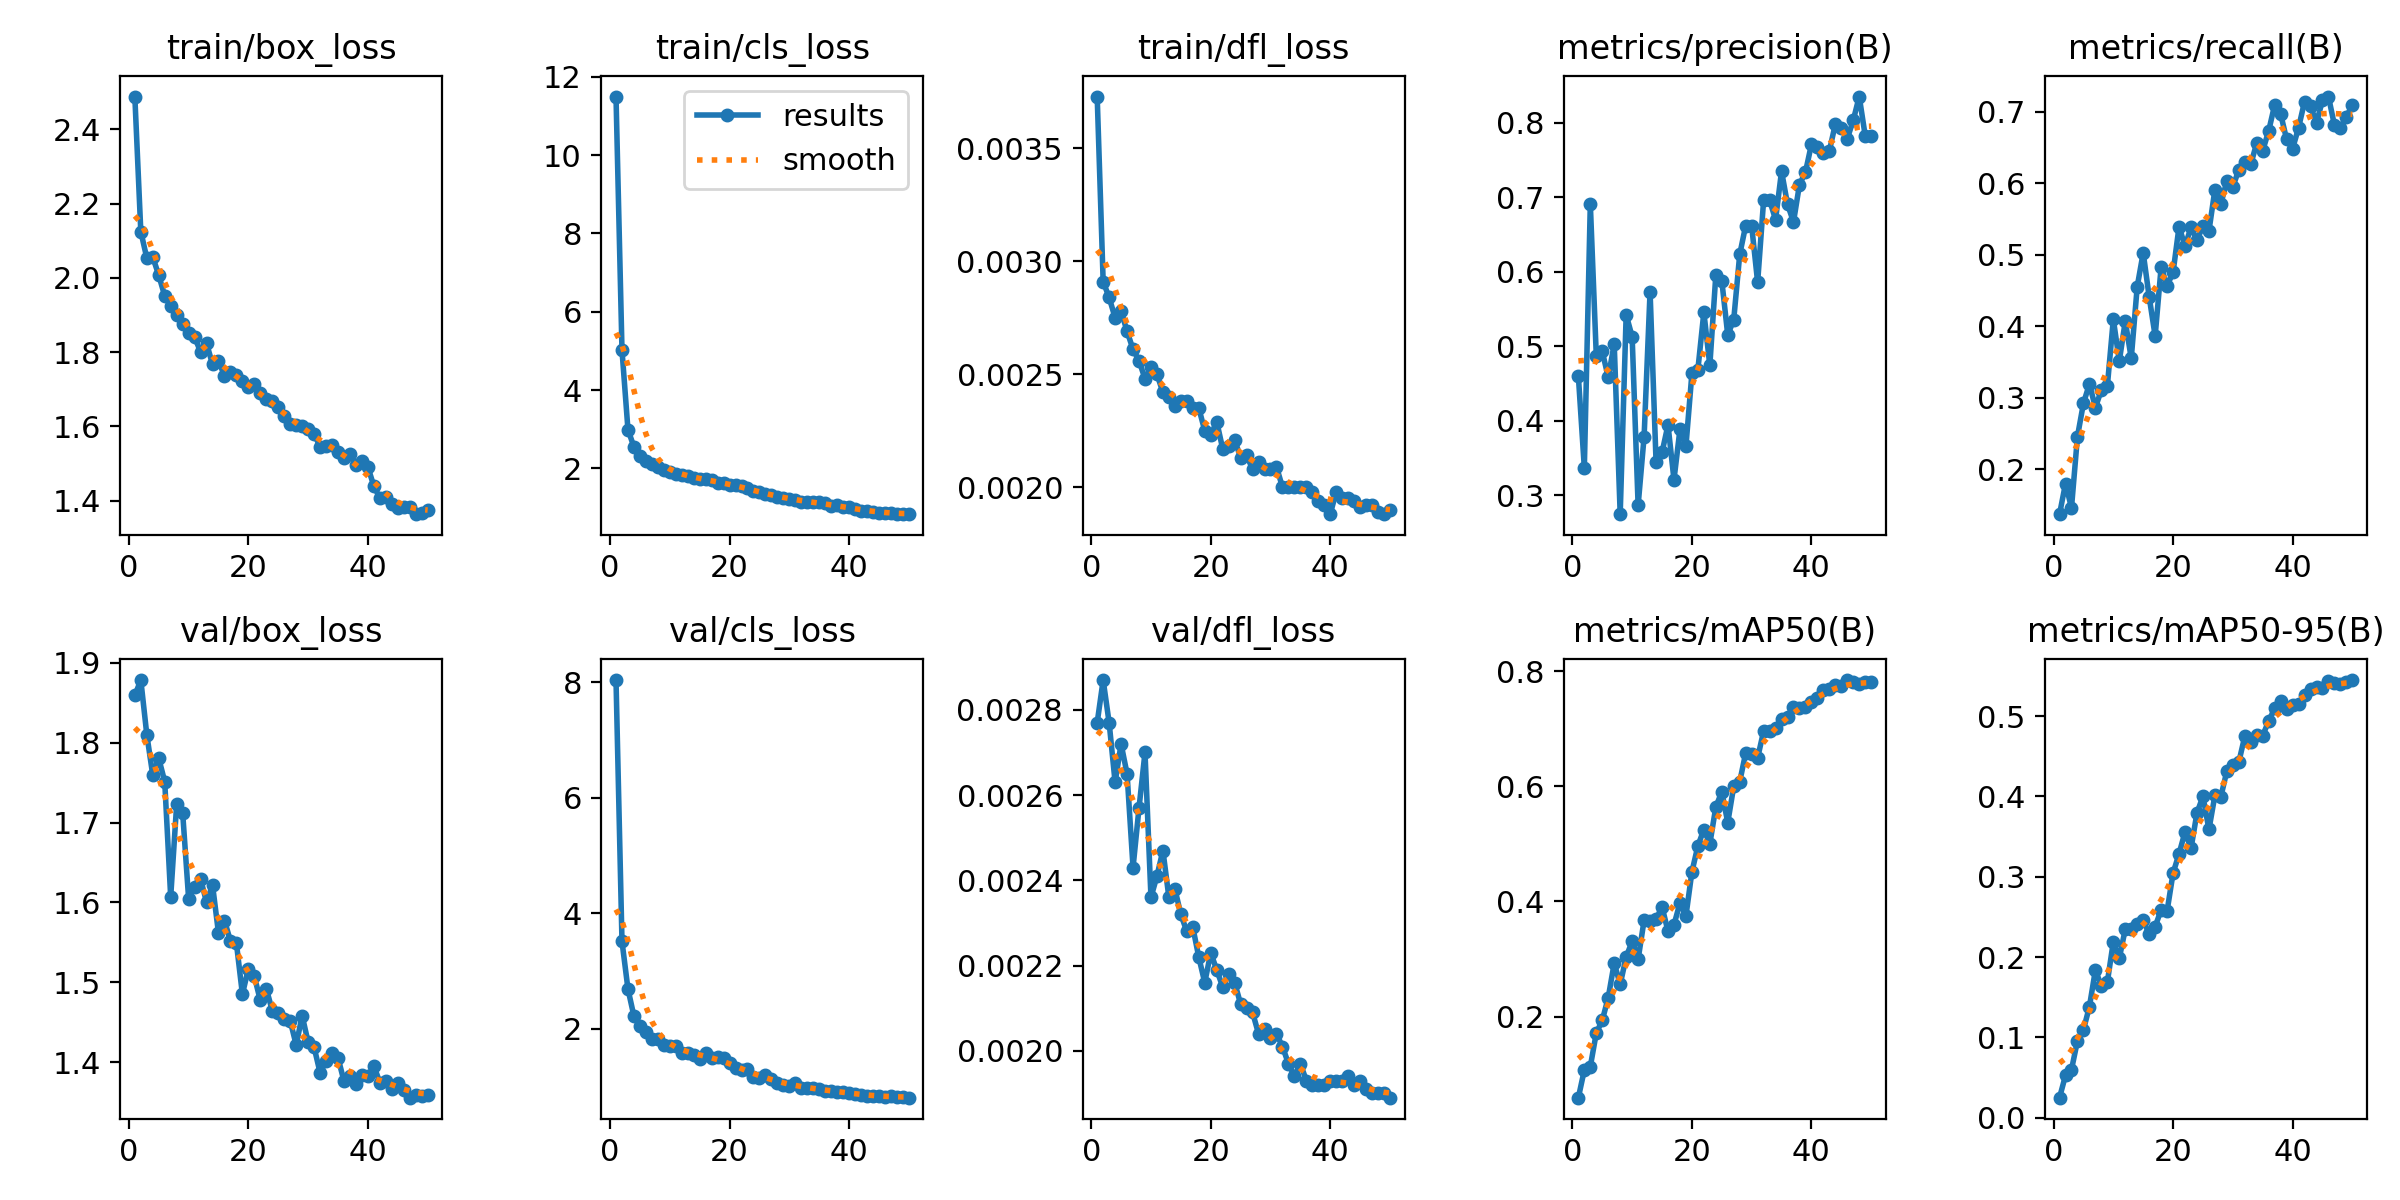

The data file committed next to this chart (first rows):
epoch, time, train/box_loss, train/cls_loss, train/dfl_loss, metrics/precision(B), metrics/recall(B), metrics/mAP50(B), metrics/mAP50-95(B), val/box_loss, val/cls_loss, val/dfl_loss, lr/pg0, lr/pg1, lr/pg2
1, 2254, 2.489, 11.5, 0.00373, 0.46, 0.1374, 0.05916, 0.025, 1.859, 8.035, 0.00277, 0.0003698, 0.0003698, 0.0003698
2, 4366, 2.125, 5.019, 0.00291, 0.3367, 0.1802, 0.1073, 0.05278, 1.878, 3.51, 0.00287, 0.0007254, 0.0007254, 0.0007254
3, 6365, 2.054, 2.988, 0.00284, 0.6913, 0.1463, 0.1131, 0.0599, 1.81, 2.684, 0.00277, 0.001066, 0.001066, 0.001066
4, 8369, 2.056, 2.548, 0.00275, 0.4875, 0.246, 0.1714, 0.09583, 1.759, 2.214, 0.00263, 0.001045, 0.001045, 0.001045
5, 10365, 2.007, 2.308, 0.00278, 0.4931, 0.2924, 0.1933, 0.1095, 1.78, 2.05, 0.00272, 0.001023, 0.001023, 0.001023
6, 12308, 1.951, 2.187, 0.00269, 0.4584, 0.3195, 0.2331, 0.1383, 1.751, 1.945, 0.00265, 0.001001, 0.001001, 0.001001
7, 14173, 1.925, 2.119, 0.00261, 0.5032, 0.2864, 0.2928, 0.1839, 1.607, 1.821, 0.00243, 0.000979, 0.000979, 0.000979
8, 16315, 1.9, 2.038, 0.00256, 0.2747, 0.3112, 0.2559, 0.1641, 1.723, 1.818, 0.00257, 0.000957, 0.000957, 0.000957
9, 18811, 1.877, 1.95, 0.00248, 0.5423, 0.3164, 0.3034, 0.1688, 1.712, 1.708, 0.0027, 0.000935, 0.000935, 0.000935
10, 21264, 1.853, 1.909, 0.00253, 0.513, 0.41, 0.3307, 0.219, 1.605, 1.692, 0.00236, 0.000913, 0.000913, 0.000913
11, 23440, 1.841, 1.868, 0.0025, 0.2865, 0.3516, 0.2996, 0.1987, 1.62, 1.694, 0.00241, 0.000891, 0.000891, 0.000891
12, 25674, 1.801, 1.834, 0.00242, 0.3785, 0.4073, 0.3671, 0.2347, 1.629, 1.578, 0.00247, 0.000869, 0.000869, 0.000869
13, 27557, 1.824, 1.813, 0.0024, 0.5736, 0.3554, 0.3658, 0.2356, 1.6, 1.583, 0.00236, 0.000847, 0.000847, 0.000847
14, 29531, 1.767, 1.743, 0.00236, 0.3452, 0.4557, 0.3688, 0.2416, 1.622, 1.541, 0.00238, 0.000825, 0.000825, 0.000825
15, 31532, 1.777, 1.725, 0.00238, 0.3576, 0.503, 0.3906, 0.2458, 1.562, 1.477, 0.00232, 0.000803, 0.000803, 0.000803
16, 33561, 1.735, 1.718, 0.00238, 0.3945, 0.4413, 0.3482, 0.2286, 1.577, 1.575, 0.00228, 0.000781, 0.000781, 0.000781
17, 35817, 1.747, 1.711, 0.00235, 0.3209, 0.3867, 0.3593, 0.2378, 1.552, 1.497, 0.00229, 0.000759, 0.000759, 0.000759
18, 38162, 1.737, 1.637, 0.00235, 0.3885, 0.4829, 0.3972, 0.259, 1.549, 1.516, 0.00222, 0.000737, 0.000737, 0.000737
19, 40517, 1.723, 1.628, 0.00225, 0.3659, 0.4568, 0.3747, 0.2574, 1.485, 1.494, 0.00216, 0.000715, 0.000715, 0.000715
20, 42846, 1.706, 1.587, 0.00223, 0.4636, 0.4757, 0.4512, 0.3046, 1.517, 1.41, 0.00223, 0.000693, 0.000693, 0.000693
21, 45114, 1.713, 1.576, 0.00229, 0.4688, 0.5397, 0.4962, 0.3286, 1.508, 1.315, 0.00219, 0.000671, 0.000671, 0.000671
22, 47285, 1.69, 1.546, 0.00217, 0.5457, 0.5122, 0.5248, 0.3559, 1.477, 1.281, 0.00215, 0.000649, 0.000649, 0.000649
23, 49603, 1.675, 1.503, 0.00218, 0.4744, 0.5387, 0.4998, 0.3354, 1.492, 1.304, 0.00218, 0.000627, 0.000627, 0.000627
24, 51986, 1.669, 1.432, 0.00221, 0.5953, 0.5204, 0.5637, 0.3795, 1.465, 1.161, 0.00216, 0.0006051, 0.0006051, 0.0006051
25, 54196, 1.652, 1.392, 0.00213, 0.5882, 0.5408, 0.5905, 0.4001, 1.461, 1.141, 0.00211, 0.0005831, 0.0005831, 0.0005831
26, 56436, 1.627, 1.333, 0.00214, 0.5151, 0.5333, 0.5368, 0.3589, 1.454, 1.188, 0.0021, 0.0005611, 0.0005611, 0.0005611
27, 58792, 1.607, 1.31, 0.00208, 0.5359, 0.5913, 0.5998, 0.4013, 1.452, 1.121, 0.00209, 0.0005391, 0.0005391, 0.0005391
28, 61112, 1.604, 1.278, 0.00211, 0.6233, 0.5714, 0.6076, 0.3997, 1.422, 1.064, 0.00204, 0.0005171, 0.0005171, 0.0005171
29, 63419, 1.6, 1.246, 0.00208, 0.6621, 0.6036, 0.6578, 0.4317, 1.458, 1.016, 0.00205, 0.0004951, 0.0004951, 0.0004951
30, 65245, 1.592, 1.229, 0.00208, 0.6617, 0.5954, 0.6557, 0.439, 1.425, 1.014, 0.00203, 0.0004731, 0.0004731, 0.0004731
31, 67146, 1.581, 1.189, 0.00209, 0.5859, 0.619, 0.6492, 0.4427, 1.419, 1.05, 0.00204, 0.0004511, 0.0004511, 0.0004511
32, 69056, 1.544, 1.153, 0.002, 0.6959, 0.6305, 0.6957, 0.4749, 1.387, 0.9687, 0.00201, 0.0004291, 0.0004291, 0.0004291
33, 70982, 1.548, 1.147, 0.002, 0.6962, 0.6266, 0.6951, 0.4672, 1.401, 0.9723, 0.00197, 0.0004071, 0.0004071, 0.0004071
34, 72932, 1.551, 1.133, 0.002, 0.6701, 0.6567, 0.7008, 0.4765, 1.412, 0.9627, 0.00194, 0.0003851, 0.0003851, 0.0003851
35, 74883, 1.532, 1.138, 0.002, 0.735, 0.6459, 0.7174, 0.4757, 1.406, 0.9614, 0.00197, 0.0003631, 0.0003631, 0.0003631
36, 76879, 1.516, 1.103, 0.002, 0.6906, 0.6735, 0.7199, 0.494, 1.376, 0.9117, 0.00193, 0.0003411, 0.0003411, 0.0003411
37, 78882, 1.524, 1.035, 0.00198, 0.667, 0.7099, 0.7371, 0.5095, 1.384, 0.9181, 0.00192, 0.0003191, 0.0003191, 0.0003191
38, 80866, 1.497, 1.059, 0.00194, 0.7171, 0.6971, 0.7367, 0.5188, 1.373, 0.9104, 0.00192, 0.0002971, 0.0002971, 0.0002971
39, 82859, 1.506, 1.019, 0.00192, 0.7338, 0.6617, 0.7382, 0.5092, 1.384, 0.905, 0.00192, 0.0002751, 0.0002751, 0.0002751
40, 84833, 1.49, 1.019, 0.00188, 0.771, 0.6487, 0.7464, 0.5139, 1.383, 0.8897, 0.00193, 0.0002531, 0.0002531, 0.0002531
41, 86735, 1.439, 0.9711, 0.00198, 0.7678, 0.678, 0.753, 0.5157, 1.396, 0.8726, 0.00193, 0.0002311, 0.0002311, 0.0002311
42, 88724, 1.407, 0.9069, 0.00195, 0.7589, 0.7145, 0.7674, 0.5264, 1.375, 0.8513, 0.00193, 0.0002091, 0.0002091, 0.0002091
43, 91688, 1.409, 0.9147, 0.00195, 0.7622, 0.708, 0.7697, 0.5337, 1.377, 0.8347, 0.00194, 0.0001871, 0.0001871, 0.0001871
44, 95125, 1.392, 0.8938, 0.00194, 0.7983, 0.6848, 0.776, 0.5362, 1.367, 0.8328, 0.00192, 0.0001651, 0.0001651, 0.0001651
45, 101340, 1.381, 0.8726, 0.00191, 0.7933, 0.7162, 0.7744, 0.5355, 1.374, 0.8249, 0.00193, 0.0001431, 0.0001431, 0.0001431
46, 103638, 1.383, 0.8651, 0.00192, 0.7787, 0.7216, 0.7843, 0.5436, 1.366, 0.8183, 0.00191, 0.0001211, 0.0001211, 0.0001211
47, 105737, 1.383, 0.8512, 0.00192, 0.8034, 0.6816, 0.7807, 0.5417, 1.356, 0.8271, 0.0019, 9.91012e-05, 9.91012e-05, 9.91012e-05
48, 107826, 1.363, 0.8355, 0.00189, 0.8353, 0.6775, 0.7778, 0.5396, 1.36, 0.8174, 0.0019, 7.71034e-05, 7.71034e-05, 7.71034e-05
49, 109630, 1.367, 0.8373, 0.00188, 0.7827, 0.6936, 0.7813, 0.542, 1.358, 0.8109, 0.0019, 5.51056e-05, 5.51056e-05, 5.51056e-05
50, 111582, 1.375, 0.8302, 0.0019, 0.7827, 0.7094, 0.7802, 0.5449, 1.359, 0.8035, 0.00189, 3.31078e-05, 3.31078e-05, 3.31078e-05
